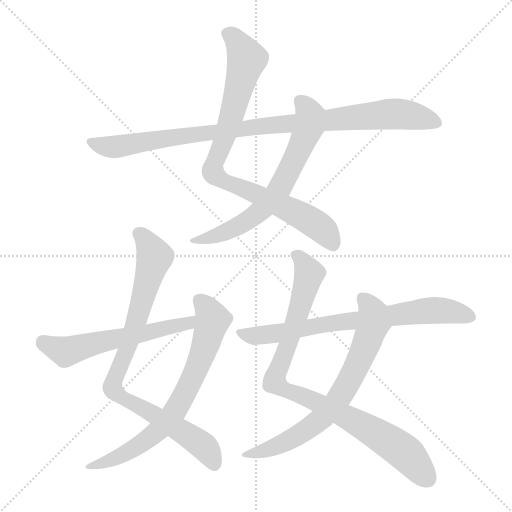
t = 0.00 s
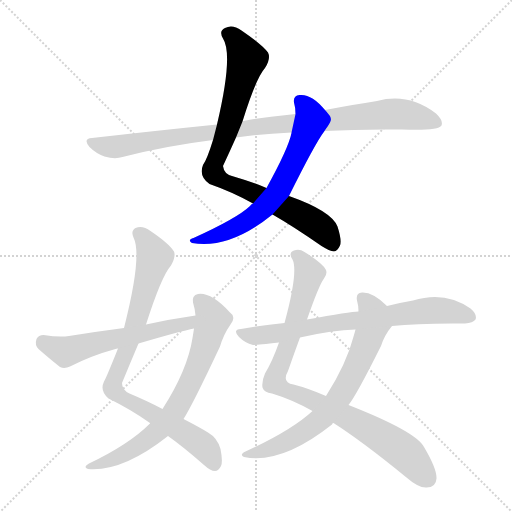
t = 1.61 s
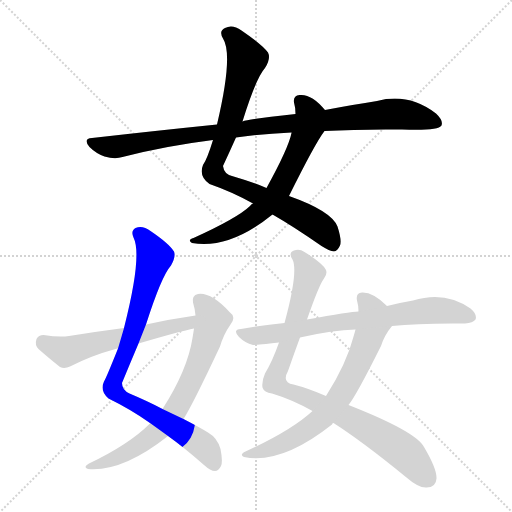
t = 3.22 s
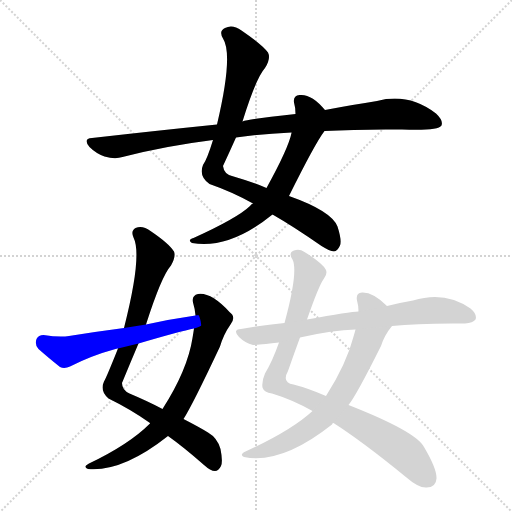
t = 4.83 s
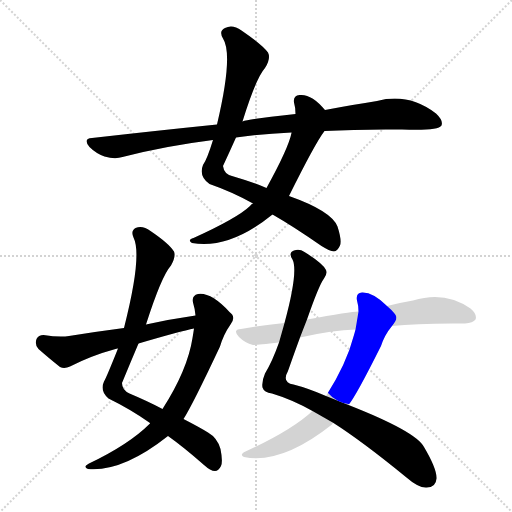
t = 6.45 s
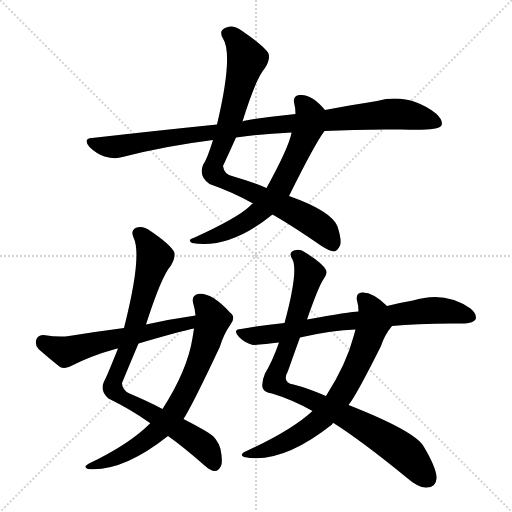
t = 8.06 s

The animated SVG that drew these frames (rendered in a browser with its animation timeline set to each time). Animation: 9 CSS @keyframes rules; one cycle of 8.06 s.

<svg version="1.1" viewBox="0 0 1024 1024" xmlns="http://www.w3.org/2000/svg">
  <g stroke="lightgray" stroke-dasharray="1,1" stroke-width="1" transform="scale(4, 4)">
    <line x1="0" y1="0" x2="256" y2="256"></line>
    <line x1="256" y1="0" x2="0" y2="256"></line>
    <line x1="128" y1="0" x2="128" y2="256"></line>
    <line x1="0" y1="128" x2="256" y2="128"></line>
  </g>
<g transform="scale(1, -1) translate(0, -900)">
   <style type="text/css">
    @keyframes keyframes0 {
      from {
       stroke: blue;
       stroke-dashoffset: 844;
       stroke-width: 128;
       }
       73% {
       animation-timing-function: step-end;
       stroke: blue;
       stroke-dashoffset: 0;
       stroke-width: 128;
       }
       to {
       stroke: black;
       stroke-width: 1024;
       }
       }
       #make-me-a-hanzi-animation-0 {
         animation: keyframes0 0.936849s both;
         animation-delay: 0.000000s;
         animation-timing-function: linear;
       }
    @keyframes keyframes1 {
      from {
       stroke: blue;
       stroke-dashoffset: 659;
       stroke-width: 128;
       }
       68% {
       animation-timing-function: step-end;
       stroke: blue;
       stroke-dashoffset: 0;
       stroke-width: 128;
       }
       to {
       stroke: black;
       stroke-width: 1024;
       }
       }
       #make-me-a-hanzi-animation-1 {
         animation: keyframes1 0.786296s both;
         animation-delay: 0.936849s;
         animation-timing-function: linear;
       }
    @keyframes keyframes2 {
      from {
       stroke: blue;
       stroke-dashoffset: 956;
       stroke-width: 128;
       }
       76% {
       animation-timing-function: step-end;
       stroke: blue;
       stroke-dashoffset: 0;
       stroke-width: 128;
       }
       to {
       stroke: black;
       stroke-width: 1024;
       }
       }
       #make-me-a-hanzi-animation-2 {
         animation: keyframes2 1.027995s both;
         animation-delay: 1.723145s;
         animation-timing-function: linear;
       }
    @keyframes keyframes3 {
      from {
       stroke: blue;
       stroke-dashoffset: 846;
       stroke-width: 128;
       }
       73% {
       animation-timing-function: step-end;
       stroke: blue;
       stroke-dashoffset: 0;
       stroke-width: 128;
       }
       to {
       stroke: black;
       stroke-width: 1024;
       }
       }
       #make-me-a-hanzi-animation-3 {
         animation: keyframes3 0.938477s both;
         animation-delay: 2.751139s;
         animation-timing-function: linear;
       }
    @keyframes keyframes4 {
      from {
       stroke: blue;
       stroke-dashoffset: 708;
       stroke-width: 128;
       }
       70% {
       animation-timing-function: step-end;
       stroke: blue;
       stroke-dashoffset: 0;
       stroke-width: 128;
       }
       to {
       stroke: black;
       stroke-width: 1024;
       }
       }
       #make-me-a-hanzi-animation-4 {
         animation: keyframes4 0.826172s both;
         animation-delay: 3.689616s;
         animation-timing-function: linear;
       }
    @keyframes keyframes5 {
      from {
       stroke: blue;
       stroke-dashoffset: 569;
       stroke-width: 128;
       }
       65% {
       animation-timing-function: step-end;
       stroke: blue;
       stroke-dashoffset: 0;
       stroke-width: 128;
       }
       to {
       stroke: black;
       stroke-width: 1024;
       }
       }
       #make-me-a-hanzi-animation-5 {
         animation: keyframes5 0.713053s both;
         animation-delay: 4.515788s;
         animation-timing-function: linear;
       }
    @keyframes keyframes6 {
      from {
       stroke: blue;
       stroke-dashoffset: 896;
       stroke-width: 128;
       }
       74% {
       animation-timing-function: step-end;
       stroke: blue;
       stroke-dashoffset: 0;
       stroke-width: 128;
       }
       to {
       stroke: black;
       stroke-width: 1024;
       }
       }
       #make-me-a-hanzi-animation-6 {
         animation: keyframes6 0.979167s both;
         animation-delay: 5.228841s;
         animation-timing-function: linear;
       }
    @keyframes keyframes7 {
      from {
       stroke: blue;
       stroke-dashoffset: 700;
       stroke-width: 128;
       }
       69% {
       animation-timing-function: step-end;
       stroke: blue;
       stroke-dashoffset: 0;
       stroke-width: 128;
       }
       to {
       stroke: black;
       stroke-width: 1024;
       }
       }
       #make-me-a-hanzi-animation-7 {
         animation: keyframes7 0.819661s both;
         animation-delay: 6.208008s;
         animation-timing-function: linear;
       }
    @keyframes keyframes8 {
      from {
       stroke: blue;
       stroke-dashoffset: 724;
       stroke-width: 128;
       }
       70% {
       animation-timing-function: step-end;
       stroke: blue;
       stroke-dashoffset: 0;
       stroke-width: 128;
       }
       to {
       stroke: black;
       stroke-width: 1024;
       }
       }
       #make-me-a-hanzi-animation-8 {
         animation: keyframes8 0.839193s both;
         animation-delay: 7.027669s;
         animation-timing-function: linear;
       }
</style>
<path d="M 545.0 471.0 Q 587.0 447.0 643.0 408.0 Q 659.0 398.0 668.0 397.0 Q 675.0 398.0 680.0 409.0 Q 684.0 419.0 675.0 447.0 Q 663.0 478.0 578.0 508.0 L 533.0 524.0 Q 505.0 536.0 464.0 548.0 Q 448.0 552.0 446.0 568.0 Q 459.0 596.0 472.0 625.0 L 485.0 657.0 Q 512.0 744.0 530.0 764.0 Q 542.0 783.0 536.0 795.0 Q 524.0 811.0 483.0 839.0 Q 465.0 852.0 450.0 844.0 Q 437.0 838.0 446.0 823.0 Q 467.0 790.0 434.0 651.0 L 426.0 620.0 Q 414.0 581.0 406.0 570.0 Q 397.0 548.0 419.0 532.0 Q 465.0 516.0 506.0 493.0 L 545.0 471.0 Z" fill="lightgray"></path> 
<path d="M 506.0 493.0 Q 502.0 492.0 500.0 488.0 Q 475.0 464.0 387.0 424.0 Q 374.0 420.0 384.0 414.0 Q 459.0 401.0 545.0 471.0 L 578.0 508.0 Q 630.0 613.0 649.0 638.0 C 666.0 662.0 666.0 662.0 650.0 680.0 Q 623.0 713.0 599.0 710.0 Q 586.0 709.0 588.0 695.0 Q 591.0 685.0 591.0 672.0 L 583.0 635.0 L 583.0 634.0 Q 577.0 604.0 533.0 524.0 L 506.0 493.0 Z" fill="lightgray"></path> 
<path d="M 649.0 638.0 Q 719.0 642.0 804.0 641.0 Q 876.0 638.0 883.0 649.0 Q 887.0 659.0 872.0 673.0 Q 817.0 715.0 754.0 698.0 Q 708.0 691.0 650.0 680.0 L 591.0 672.0 Q 498.0 662.0 485.0 657.0 L 434.0 651.0 Q 316.0 639.0 184.0 624.0 Q 165.0 623.0 179.0 606.0 Q 192.0 593.0 209.0 587.0 Q 230.0 581.0 245.0 586.0 Q 330.0 608.0 426.0 620.0 L 472.0 625.0 Q 521.0 632.0 583.0 635.0 L 649.0 638.0 Z" fill="lightgray"></path> 
<path d="M 336.0 28.0 Q 367.0 6.0 408.0 -30.0 Q 421.0 -42.0 430.0 -42.0 Q 437.0 -42.0 442.0 -32.0 Q 446.0 -23.0 441.0 2.0 Q 435.0 24.0 416.0 35.0 Q 400.0 45.0 367.0 62.0 L 325.0 82.0 Q 297.0 97.0 259.0 113.0 Q 244.0 120.0 244.0 134.0 Q 260.0 173.0 277.0 213.0 L 292.0 251.0 Q 323.0 348.0 342.0 369.0 Q 352.0 387.0 348.0 397.0 Q 338.0 413.0 301.0 438.0 Q 285.0 450.0 271.0 444.0 Q 261.0 438.0 267.0 425.0 Q 285.0 389.0 248.0 244.0 L 236.0 203.0 Q 212.0 143.0 208.0 137.0 Q 199.0 118.0 217.0 103.0 Q 262.0 81.0 300.0 54.0 L 336.0 28.0 Z" fill="lightgray"></path> 
<path d="M 300.0 54.0 L 300.0 53.0 Q 258.0 11.0 178.0 -27.0 Q 165.0 -34.0 176.0 -38.0 Q 245.0 -44.0 336.0 28.0 L 367.0 62.0 Q 385.0 90.0 440.0 207.0 Q 447.0 231.0 461.0 251.0 Q 473.0 266.0 459.0 276.0 Q 422.0 316.0 396.0 312.0 Q 383.0 309.0 386.0 295.0 Q 390.0 282.0 391.0 269.0 L 388.0 243.0 Q 387.0 236.0 385.0 224.0 Q 375.0 160.0 325.0 82.0 L 300.0 54.0 Z" fill="lightgray"></path> 
<path d="M 391.0 269.0 Q 342.0 262.0 292.0 251.0 L 248.0 244.0 Q 194.0 237.0 138.0 228.0 Q 119.0 225.0 87.0 230.0 Q 77.0 230.0 73.0 222.0 Q 69.0 210.0 77.0 202.0 Q 95.0 186.0 120.0 166.0 Q 129.0 162.0 140.0 167.0 Q 183.0 189.0 231.0 202.0 Q 232.0 203.0 236.0 203.0 L 277.0 213.0 Q 362.0 238.0 388.0 243.0 C 417.0 249.0 421.0 273.0 391.0 269.0 Z" fill="lightgray"></path> 
<path d="M 667.0 54.0 Q 725.0 17.0 813.0 -55.0 Q 837.0 -76.0 853.0 -75.0 Q 872.0 -75.0 873.0 -57.0 Q 874.0 -38.0 848.0 6.0 Q 832.0 37.0 697.0 90.0 L 652.0 108.0 Q 615.0 124.0 587.0 131.0 Q 563.0 135.0 576.0 158.0 Q 589.0 195.0 600.0 225.0 L 614.0 261.0 Q 638.0 330.0 648.0 343.0 Q 655.0 352.0 652.0 360.0 Q 646.0 373.0 609.0 396.0 Q 599.0 403.0 588.0 399.0 Q 576.0 395.0 585.0 381.0 Q 597.0 357.0 569.0 254.0 L 558.0 215.0 Q 545.0 178.0 530.0 153.0 Q 523.0 137.0 525.0 125.0 Q 528.0 115.0 544.0 113.0 Q 584.0 101.0 625.0 78.0 L 667.0 54.0 Z" fill="lightgray"></path> 
<path d="M 625.0 78.0 Q 583.0 39.0 491.0 -3.0 Q 478.0 -9.0 488.0 -14.0 Q 563.0 -29.0 664.0 51.0 Q 664.0 54.0 667.0 54.0 L 697.0 90.0 Q 712.0 108.0 762.0 208.0 Q 769.0 230.0 784.0 248.0 C 798.0 266.0 796.0 268.0 774.0 288.0 Q 746.0 316.0 724.0 315.0 Q 711.0 314.0 714.0 299.0 Q 717.0 289.0 717.0 277.0 L 711.0 241.0 Q 710.0 237.0 708.0 230.0 Q 693.0 172.0 652.0 108.0 L 625.0 78.0 Z" fill="lightgray"></path> 
<path d="M 784.0 248.0 Q 838.0 254.0 930.0 253.0 Q 946.0 254.0 951.0 261.0 Q 955.0 271.0 941.0 283.0 Q 890.0 319.0 826.0 299.0 Q 802.0 295.0 774.0 288.0 L 717.0 277.0 Q 701.0 277.0 614.0 261.0 L 569.0 254.0 Q 526.0 250.0 482.0 242.0 Q 464.0 241.0 478.0 226.0 Q 490.0 214.0 506.0 210.0 Q 512.0 210.0 558.0 215.0 L 600.0 225.0 Q 666.0 240.0 711.0 241.0 L 784.0 248.0 Z" fill="lightgray"></path> 
      <clipPath id="make-me-a-hanzi-clip-0">
      <path d="M 545.0 471.0 Q 587.0 447.0 643.0 408.0 Q 659.0 398.0 668.0 397.0 Q 675.0 398.0 680.0 409.0 Q 684.0 419.0 675.0 447.0 Q 663.0 478.0 578.0 508.0 L 533.0 524.0 Q 505.0 536.0 464.0 548.0 Q 448.0 552.0 446.0 568.0 Q 459.0 596.0 472.0 625.0 L 485.0 657.0 Q 512.0 744.0 530.0 764.0 Q 542.0 783.0 536.0 795.0 Q 524.0 811.0 483.0 839.0 Q 465.0 852.0 450.0 844.0 Q 437.0 838.0 446.0 823.0 Q 467.0 790.0 434.0 651.0 L 426.0 620.0 Q 414.0 581.0 406.0 570.0 Q 397.0 548.0 419.0 532.0 Q 465.0 516.0 506.0 493.0 L 545.0 471.0 Z" fill="lightgray"></path>
      </clipPath>
      <path clip-path="url(#make-me-a-hanzi-clip-0)" d="M 455.0 832.0 L 477.0 814.0 L 494.0 782.0 L 466.0 675.0 L 426.0 557.0 L 433.0 547.0 L 462.0 531.0 L 580.0 481.0 L 634.0 450.0 L 649.0 438.0 L 666.0 409.0 " fill="none" id="make-me-a-hanzi-animation-0" stroke-dasharray="716 1432" stroke-linecap="round"></path>

      <clipPath id="make-me-a-hanzi-clip-1">
      <path d="M 506.0 493.0 Q 502.0 492.0 500.0 488.0 Q 475.0 464.0 387.0 424.0 Q 374.0 420.0 384.0 414.0 Q 459.0 401.0 545.0 471.0 L 578.0 508.0 Q 630.0 613.0 649.0 638.0 C 666.0 662.0 666.0 662.0 650.0 680.0 Q 623.0 713.0 599.0 710.0 Q 586.0 709.0 588.0 695.0 Q 591.0 685.0 591.0 672.0 L 583.0 635.0 L 583.0 634.0 Q 577.0 604.0 533.0 524.0 L 506.0 493.0 Z" fill="lightgray"></path>
      </clipPath>
      <path clip-path="url(#make-me-a-hanzi-clip-1)" d="M 599.0 699.0 L 620.0 670.0 L 618.0 649.0 L 557.0 519.0 L 525.0 481.0 L 497.0 459.0 L 443.0 432.0 L 405.0 421.0 L 398.0 424.0 L 391.0 417.0 " fill="none" id="make-me-a-hanzi-animation-1" stroke-dasharray="531 1062" stroke-linecap="round"></path>

      <clipPath id="make-me-a-hanzi-clip-2">
      <path d="M 649.0 638.0 Q 719.0 642.0 804.0 641.0 Q 876.0 638.0 883.0 649.0 Q 887.0 659.0 872.0 673.0 Q 817.0 715.0 754.0 698.0 Q 708.0 691.0 650.0 680.0 L 591.0 672.0 Q 498.0 662.0 485.0 657.0 L 434.0 651.0 Q 316.0 639.0 184.0 624.0 Q 165.0 623.0 179.0 606.0 Q 192.0 593.0 209.0 587.0 Q 230.0 581.0 245.0 586.0 Q 330.0 608.0 426.0 620.0 L 472.0 625.0 Q 521.0 632.0 583.0 635.0 L 649.0 638.0 Z" fill="lightgray"></path>
      </clipPath>
      <path clip-path="url(#make-me-a-hanzi-clip-2)" d="M 182.0 615.0 L 235.0 607.0 L 537.0 650.0 L 768.0 671.0 L 803.0 672.0 L 875.0 654.0 " fill="none" id="make-me-a-hanzi-animation-2" stroke-dasharray="828 1656" stroke-linecap="round"></path>

      <clipPath id="make-me-a-hanzi-clip-3">
      <path d="M 336.0 28.0 Q 367.0 6.0 408.0 -30.0 Q 421.0 -42.0 430.0 -42.0 Q 437.0 -42.0 442.0 -32.0 Q 446.0 -23.0 441.0 2.0 Q 435.0 24.0 416.0 35.0 Q 400.0 45.0 367.0 62.0 L 325.0 82.0 Q 297.0 97.0 259.0 113.0 Q 244.0 120.0 244.0 134.0 Q 260.0 173.0 277.0 213.0 L 292.0 251.0 Q 323.0 348.0 342.0 369.0 Q 352.0 387.0 348.0 397.0 Q 338.0 413.0 301.0 438.0 Q 285.0 450.0 271.0 444.0 Q 261.0 438.0 267.0 425.0 Q 285.0 389.0 248.0 244.0 L 236.0 203.0 Q 212.0 143.0 208.0 137.0 Q 199.0 118.0 217.0 103.0 Q 262.0 81.0 300.0 54.0 L 336.0 28.0 Z" fill="lightgray"></path>
      </clipPath>
      <path clip-path="url(#make-me-a-hanzi-clip-3)" d="M 278.0 433.0 L 296.0 413.0 L 309.0 386.0 L 263.0 226.0 L 225.0 126.0 L 255.0 98.0 L 398.0 15.0 L 415.0 -1.0 L 429.0 -28.0 " fill="none" id="make-me-a-hanzi-animation-3" stroke-dasharray="718 1436" stroke-linecap="round"></path>

      <clipPath id="make-me-a-hanzi-clip-4">
      <path d="M 300.0 54.0 L 300.0 53.0 Q 258.0 11.0 178.0 -27.0 Q 165.0 -34.0 176.0 -38.0 Q 245.0 -44.0 336.0 28.0 L 367.0 62.0 Q 385.0 90.0 440.0 207.0 Q 447.0 231.0 461.0 251.0 Q 473.0 266.0 459.0 276.0 Q 422.0 316.0 396.0 312.0 Q 383.0 309.0 386.0 295.0 Q 390.0 282.0 391.0 269.0 L 388.0 243.0 Q 387.0 236.0 385.0 224.0 Q 375.0 160.0 325.0 82.0 L 300.0 54.0 Z" fill="lightgray"></path>
      </clipPath>
      <path clip-path="url(#make-me-a-hanzi-clip-4)" d="M 398.0 300.0 L 420.0 273.0 L 423.0 251.0 L 404.0 187.0 L 346.0 71.0 L 316.0 37.0 L 272.0 5.0 L 232.0 -17.0 L 188.0 -28.0 L 183.0 -34.0 " fill="none" id="make-me-a-hanzi-animation-4" stroke-dasharray="580 1160" stroke-linecap="round"></path>

      <clipPath id="make-me-a-hanzi-clip-5">
      <path d="M 391.0 269.0 Q 342.0 262.0 292.0 251.0 L 248.0 244.0 Q 194.0 237.0 138.0 228.0 Q 119.0 225.0 87.0 230.0 Q 77.0 230.0 73.0 222.0 Q 69.0 210.0 77.0 202.0 Q 95.0 186.0 120.0 166.0 Q 129.0 162.0 140.0 167.0 Q 183.0 189.0 231.0 202.0 Q 232.0 203.0 236.0 203.0 L 277.0 213.0 Q 362.0 238.0 388.0 243.0 C 417.0 249.0 421.0 273.0 391.0 269.0 Z" fill="lightgray"></path>
      </clipPath>
      <path clip-path="url(#make-me-a-hanzi-clip-5)" d="M 86.0 216.0 L 131.0 196.0 L 212.0 219.0 L 363.0 250.0 L 385.0 263.0 " fill="none" id="make-me-a-hanzi-animation-5" stroke-dasharray="441 882" stroke-linecap="round"></path>

      <clipPath id="make-me-a-hanzi-clip-6">
      <path d="M 667.0 54.0 Q 725.0 17.0 813.0 -55.0 Q 837.0 -76.0 853.0 -75.0 Q 872.0 -75.0 873.0 -57.0 Q 874.0 -38.0 848.0 6.0 Q 832.0 37.0 697.0 90.0 L 652.0 108.0 Q 615.0 124.0 587.0 131.0 Q 563.0 135.0 576.0 158.0 Q 589.0 195.0 600.0 225.0 L 614.0 261.0 Q 638.0 330.0 648.0 343.0 Q 655.0 352.0 652.0 360.0 Q 646.0 373.0 609.0 396.0 Q 599.0 403.0 588.0 399.0 Q 576.0 395.0 585.0 381.0 Q 597.0 357.0 569.0 254.0 L 558.0 215.0 Q 545.0 178.0 530.0 153.0 Q 523.0 137.0 525.0 125.0 Q 528.0 115.0 544.0 113.0 Q 584.0 101.0 625.0 78.0 L 667.0 54.0 Z" fill="lightgray"></path>
      </clipPath>
      <path clip-path="url(#make-me-a-hanzi-clip-6)" d="M 591.0 389.0 L 608.0 373.0 L 617.0 345.0 L 549.0 136.0 L 583.0 115.0 L 700.0 64.0 L 772.0 21.0 L 816.0 -11.0 L 856.0 -58.0 " fill="none" id="make-me-a-hanzi-animation-6" stroke-dasharray="768 1536" stroke-linecap="round"></path>

      <clipPath id="make-me-a-hanzi-clip-7">
      <path d="M 625.0 78.0 Q 583.0 39.0 491.0 -3.0 Q 478.0 -9.0 488.0 -14.0 Q 563.0 -29.0 664.0 51.0 Q 664.0 54.0 667.0 54.0 L 697.0 90.0 Q 712.0 108.0 762.0 208.0 Q 769.0 230.0 784.0 248.0 C 798.0 266.0 796.0 268.0 774.0 288.0 Q 746.0 316.0 724.0 315.0 Q 711.0 314.0 714.0 299.0 Q 717.0 289.0 717.0 277.0 L 711.0 241.0 Q 710.0 237.0 708.0 230.0 Q 693.0 172.0 652.0 108.0 L 625.0 78.0 Z" fill="lightgray"></path>
      </clipPath>
      <path clip-path="url(#make-me-a-hanzi-clip-7)" d="M 724.0 304.0 L 747.0 273.0 L 747.0 254.0 L 733.0 209.0 L 680.0 107.0 L 643.0 62.0 L 598.0 30.0 L 532.0 -1.0 L 495.0 -10.0 " fill="none" id="make-me-a-hanzi-animation-7" stroke-dasharray="572 1144" stroke-linecap="round"></path>

      <clipPath id="make-me-a-hanzi-clip-8">
      <path d="M 784.0 248.0 Q 838.0 254.0 930.0 253.0 Q 946.0 254.0 951.0 261.0 Q 955.0 271.0 941.0 283.0 Q 890.0 319.0 826.0 299.0 Q 802.0 295.0 774.0 288.0 L 717.0 277.0 Q 701.0 277.0 614.0 261.0 L 569.0 254.0 Q 526.0 250.0 482.0 242.0 Q 464.0 241.0 478.0 226.0 Q 490.0 214.0 506.0 210.0 Q 512.0 210.0 558.0 215.0 L 600.0 225.0 Q 666.0 240.0 711.0 241.0 L 784.0 248.0 Z" fill="lightgray"></path>
      </clipPath>
      <path clip-path="url(#make-me-a-hanzi-clip-8)" d="M 480.0 234.0 L 498.0 229.0 L 546.0 231.0 L 628.0 250.0 L 866.0 280.0 L 942.0 266.0 " fill="none" id="make-me-a-hanzi-animation-8" stroke-dasharray="596 1192" stroke-linecap="round"></path>

</g>
</svg>
